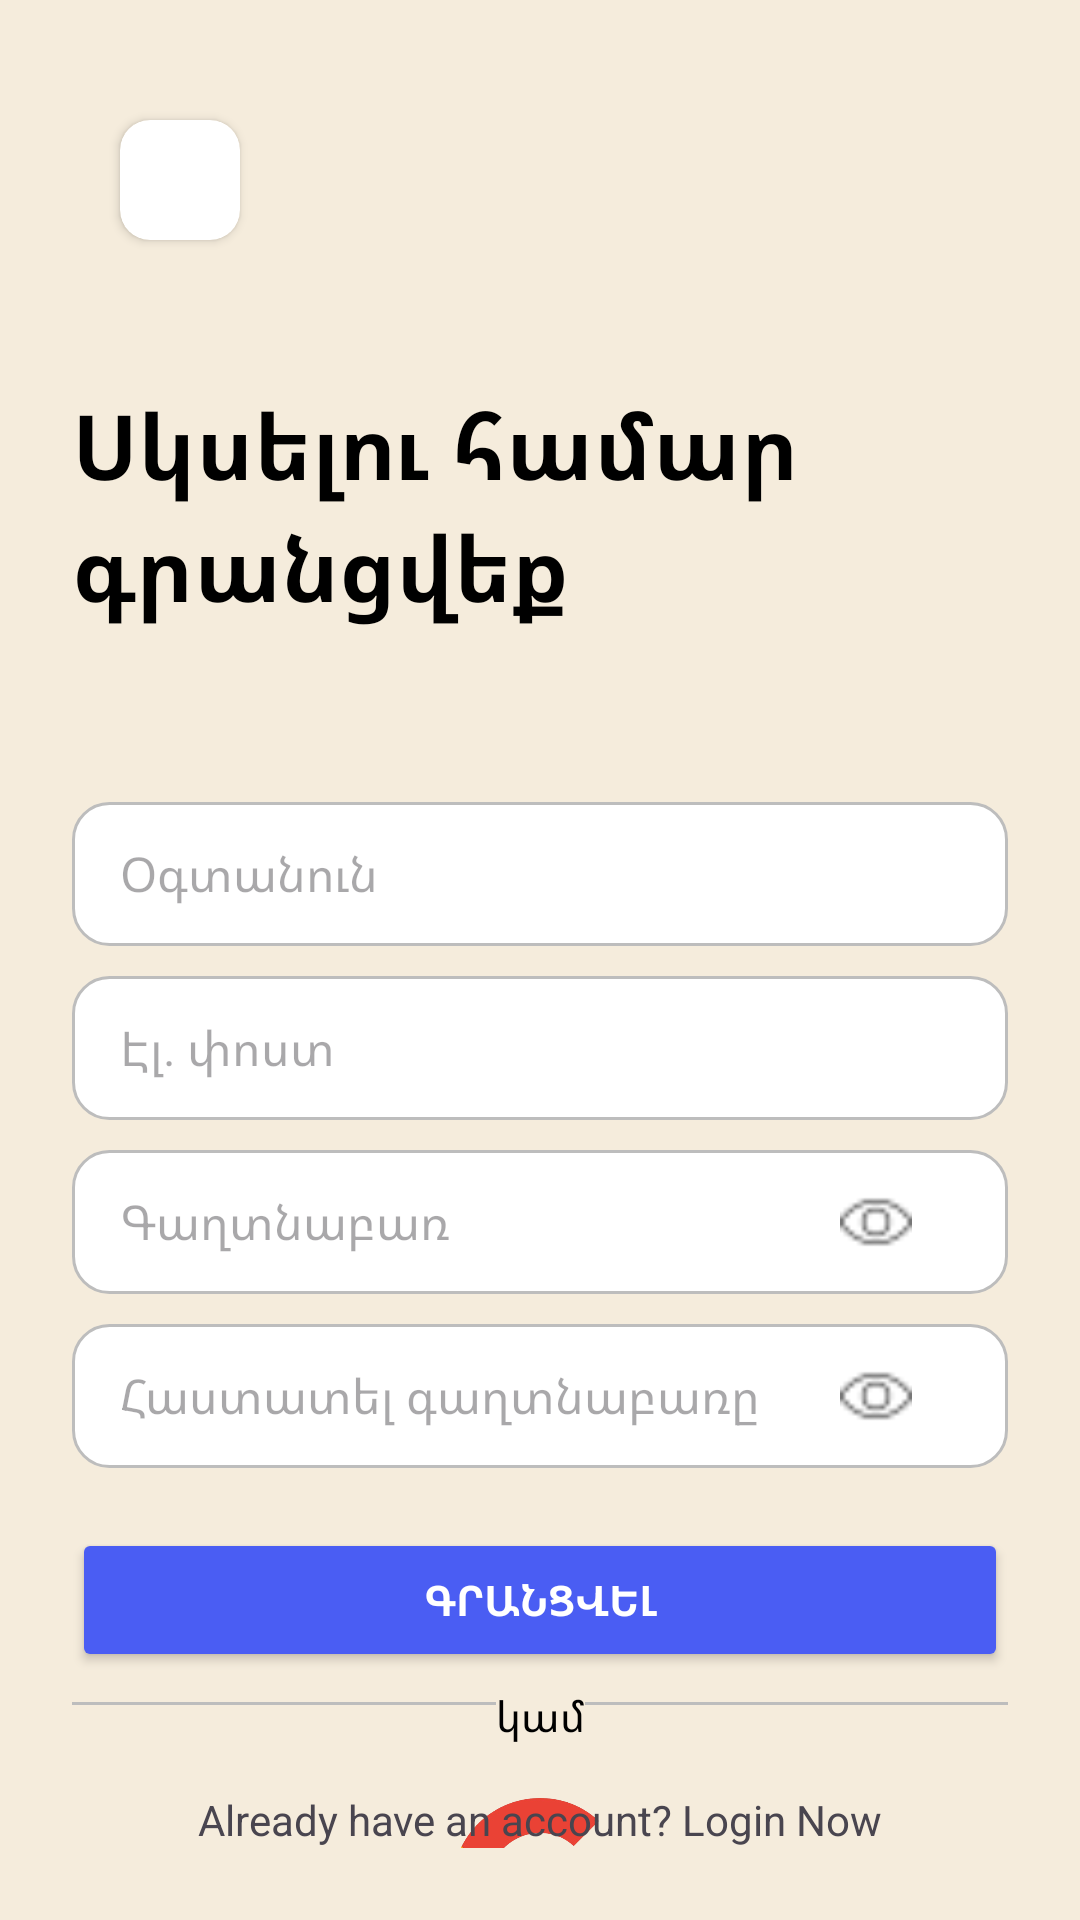

Write the Android layout XML for this screen, with the resource values it uses.
<!-- AndroidManifest.xml: application theme Theme.Ninja -->
<!-- res/layout/activity_register.xml -->
<?xml version="1.0" encoding="utf-8"?>
<androidx.constraintlayout.widget.ConstraintLayout
    xmlns:android="http://schemas.android.com/apk/res/android"
    xmlns:app="http://schemas.android.com/apk/res-auto"
    xmlns:tools="http://schemas.android.com/tools"
    android:layout_width="match_parent"
    android:layout_height="match_parent"
    android:background="#F5ECDC"
    tools:context=".RegisterActivity"
    android:padding="24dp">

    
    <androidx.cardview.widget.CardView
        android:id="@+id/cardBackButton"
        android:layout_width="40dp"
        android:layout_height="40dp"
        android:radius="23dp"
        android:elevation="4dp"
        app:cardBackgroundColor="@android:color/white"
        app:cardCornerRadius="10dp"
        app:layout_constraintStart_toStartOf="parent"
        app:layout_constraintTop_toTopOf="parent"
        android:layout_marginStart="16dp"
        android:layout_marginTop="16dp">

        <ImageView
            android:id="@+id/backBtn"
            android:layout_width="wrap_content"
            android:layout_height="20dp"
            android:layout_gravity="center"
            android:contentDescription="Back"
            android:scaleType="centerInside"
            android:src="@drawable/ic_arrow_back" />
    </androidx.cardview.widget.CardView>

    <TextView
        android:id="@+id/textWelcome"
        android:layout_width="wrap_content"
        android:layout_height="wrap_content"
        android:text="@string/register_title"
        android:textSize="30sp"
        android:textStyle="bold"
        android:textColor="#000000"
        android:gravity="start"
        app:layout_constraintTop_toBottomOf="@id/cardBackButton"
        app:layout_constraintStart_toStartOf="parent"
        app:layout_constraintBottom_toTopOf="@id/textUsername"/>

    <EditText
        android:id="@+id/textUsername"
        android:layout_width="0dp"
        android:layout_height="48dp"
        android:layout_marginBottom="20dp"
        android:layout_marginTop="10dp"
        android:background="@drawable/bg_edittext"
        android:hint="@string/username"
        android:paddingStart="16dp"
        android:paddingEnd="16dp"
        android:textSize="16sp"
        app:layout_constraintBottom_toTopOf="@id/textPass"
        app:layout_constraintEnd_toEndOf="parent"
        app:layout_constraintHorizontal_bias="0.0"
        app:layout_constraintStart_toStartOf="parent"
        app:layout_constraintTop_toBottomOf="@id/textWelcome" />

    <EditText
        android:id="@+id/textEmail"
        android:layout_width="0dp"
        android:layout_height="48dp"
        android:layout_marginBottom="20dp"
        android:layout_marginTop="10dp"
        android:background="@drawable/bg_edittext"
        android:hint="@string/email"
        android:paddingStart="16dp"
        android:paddingEnd="16dp"
        android:textSize="16sp"
        app:layout_constraintBottom_toTopOf="@id/textPass"
        app:layout_constraintEnd_toEndOf="parent"
        app:layout_constraintHorizontal_bias="0.0"
        app:layout_constraintStart_toStartOf="parent"
        app:layout_constraintTop_toBottomOf="@id/textUsername" />

    <EditText
        android:id="@+id/textPass"
        android:layout_width="0dp"
        android:layout_height="48dp"
        android:layout_marginBottom="20dp"
        android:layout_marginTop="10dp"
        android:hint="@string/password"
        android:background="@drawable/bg_edittext"
        android:paddingStart="16dp"
        android:paddingEnd="48dp"
        android:textSize="16sp"
        android:inputType="textPassword"
        app:layout_constraintTop_toBottomOf="@id/textEmail"
        app:layout_constraintStart_toStartOf="parent"
        app:layout_constraintEnd_toEndOf="parent" />



    <EditText
        android:id="@+id/confrimPass"
        android:layout_width="0dp"
        android:layout_height="48dp"
        android:layout_marginBottom="20dp"
        android:layout_marginTop="10dp"
        android:hint="@string/confrim_new_pass"
        android:background="@drawable/bg_edittext"
        android:paddingStart="16dp"
        android:paddingEnd="48dp"
        android:textSize="16sp"
        android:inputType="textPassword"
        app:layout_constraintTop_toBottomOf="@id/textPass"
        app:layout_constraintStart_toStartOf="parent"
        app:layout_constraintEnd_toEndOf="parent"
        />

    <ImageView
        android:id="@+id/showPass2"
        android:layout_width="24dp"
        android:layout_height="24dp"
        android:src="@drawable/ic_eye"
        android:contentDescription="Show Password"
        android:layout_marginEnd="32dp"
        app:layout_constraintEnd_toEndOf="parent"
        app:layout_constraintTop_toTopOf="@id/confrimPass"
        app:layout_constraintBottom_toBottomOf="@id/confrimPass"
        app:layout_constraintVertical_bias="0.5"/>

    <ImageView
        android:id="@+id/showPass1"
        android:layout_width="24dp"
        android:layout_height="24dp"
        android:src="@drawable/ic_eye"
        android:contentDescription="Show Password"
        android:layout_marginEnd="32dp"
        app:layout_constraintEnd_toEndOf="parent"
        app:layout_constraintTop_toTopOf="@id/textPass"
        app:layout_constraintBottom_toBottomOf="@id/textPass"
        app:layout_constraintVertical_bias="0.5"/>


    
    <Button
        android:id="@+id/btnRegister"
        android:layout_width="0dp"
        android:layout_height="48dp"
        android:layout_marginTop="20dp"
        android:text="@string/register"
        android:backgroundTint="#4A5DF3"
        android:textColor="#FFFFFF"
        android:textStyle="bold"
        app:layout_constraintTop_toBottomOf="@id/confrimPass"
        app:layout_constraintStart_toStartOf="parent"
        app:layout_constraintEnd_toEndOf="parent"/>

    
    <View
        android:layout_width="0dp"
        android:layout_height="1dp"
        android:layout_marginTop="10dp"
        android:background="#BDBDBD"
        app:layout_constraintTop_toBottomOf="@id/btnRegister"
        app:layout_constraintStart_toStartOf="parent"
        app:layout_constraintEnd_toStartOf="@id/orLogin"
        />

    <TextView
        android:id="@+id/orLogin"
        android:layout_width="wrap_content"
        android:layout_height="wrap_content"
        android:layout_marginTop="5dp"
        android:text="@string/or_login_with"
        android:textSize="14sp"
        android:textColor="#000000"
        app:layout_constraintTop_toBottomOf="@id/btnRegister"
        app:layout_constraintStart_toStartOf="parent"
        app:layout_constraintEnd_toEndOf="parent"/>

    <View
        android:layout_width="0dp"
        android:layout_height="1dp"
        android:layout_marginTop="10dp"
        android:background="#BDBDBD"
        app:layout_constraintTop_toBottomOf="@id/btnRegister"
        app:layout_constraintStart_toEndOf="@id/orLogin"
        app:layout_constraintEnd_toEndOf="parent"/>

    
    <ImageView
        android:id="@+id/btnGoogle"
        android:layout_width="64dp"
        android:layout_height="64dp"
        android:layout_marginTop="15dp"
        android:src="@drawable/ic_google"
        android:contentDescription="Google Login"
        app:layout_constraintTop_toBottomOf="@id/orLogin"
        app:layout_constraintStart_toStartOf="parent"
        app:layout_constraintEnd_toEndOf="parent"/>

    
    <TextView
        android:id="@+id/LogNow"
        android:layout_width="wrap_content"
        android:layout_height="wrap_content"
        android:textSize="14sp"
        app:layout_constraintBottom_toBottomOf="parent"
        app:layout_constraintStart_toStartOf="parent"
        app:layout_constraintEnd_toEndOf="parent"
        android:text="@string/login_now_text"/>


</androidx.constraintlayout.widget.ConstraintLayout>
<!-- resources referenced by this layout -->
<resources>
  <!-- drawable bg_edittext (drawable) -->
  <?xml version="1.0" encoding="utf-8"?>
  <shape xmlns:android="http://schemas.android.com/apk/res/android"
      android:shape="rectangle">
      <corners android:radius="12dp"/>
      <solid android:color="#FFFFFF"/>
      <stroke android:width="1dp" android:color="#BDBDBD"/>
  </shape>
  <!-- drawable ic_eye: png bitmap (drawable, 1150 bytes) -->
  <!-- drawable ic_google: png bitmap (drawable, 76129 bytes) -->
  <string name="confrim_new_pass">Հաստատել գաղտնաբառը</string>
  <string name="email">Էլ․ փոստ</string>
  <string name="login_now_text">Already have an account? Login Now</string>
  <string name="or_login_with">կամ</string>
  <string name="password">Գաղտնաբառ</string>
  <string name="register">Գրանցվել</string>
  <string name="register_title">Սկսելու համար գրանցվեք</string>
  <string name="username">Օգտանուն</string>
  <style name="Theme.Ninja" parent="Base.Theme.Ninja" />
  <style name="Base.Theme.Ninja" parent="Theme.Material3.DayNight.NoActionBar">
          
          <item name="colorPrimary">@color/blue</item>
          <item name="android:statusBarColor">@android:color/transparent</item>
          <item name="android:windowTranslucentStatus">true</item>
          <item name="android:fitsSystemWindows">false</item>
  
      </style>
  <color name="blue">#0D0BCC</color>
</resources>
